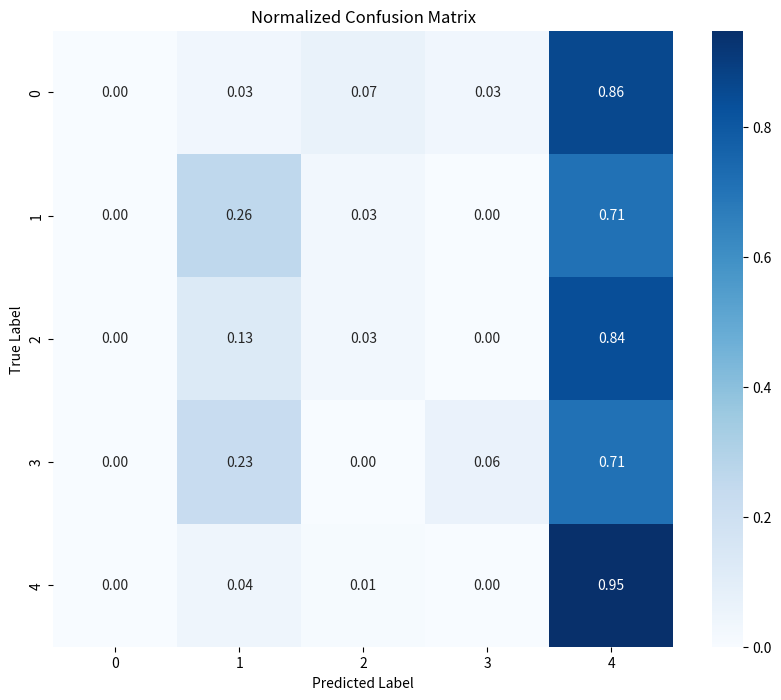

This figure's Python source:
import numpy as np
import matplotlib.pyplot as plt
import seaborn as sns
import os

def analyze_confusion_matrix():
    print("=== Training Results Analysis ===")
    
    # Confusion matrix from training results
    cm = np.array([
        [ 0,  1,  2,  1, 25],
        [ 0,  8,  1,  0, 22],
        [ 0,  4,  1,  0, 26],
        [ 0,  7,  0,  2, 22],
        [ 0,  4,  1,  0, 90]
    ])
    
    # Calculate metrics
    total_per_class = cm.sum(axis=1)
    correct_per_class = np.diag(cm)
    acc_per_class = correct_per_class / total_per_class
    
    print("\nAccuracy by Class:")
    for i, acc in enumerate(acc_per_class):
        print(f'Class {i}: {acc:.2%}')
    
    print('\nClass Distribution:')
    for i, total in enumerate(total_per_class):
        print(f'Class {i}: {total} samples ({total/cm.sum():.1%})')
    
    print('\nPrediction Distribution:')
    pred_per_class = cm.sum(axis=0)
    for i, pred in enumerate(pred_per_class):
        print(f'Class {i}: {pred} predictions ({pred/cm.sum():.1%})')
    
    print("\nModel Analysis:")
    print("- Class 4 (majority): High recall (95%) but potential overfitting")
    print("- Class 0: Complete failure (0% accuracy)")
    print("- Classes 1-3: Low accuracy but some correct predictions")
    print(f"- Overall accuracy: {correct_per_class.sum()/cm.sum():.2%}")
    
    print("\nRecommended improvements:")
    print("1. Increase training epochs (early stopping at 13 epochs is too soon)")
    print("2. Add more aggressive data augmentation for minority classes")
    print("3. Further adjust class weights to better handle imbalance")
    print("4. Lower learning rate (0.00002) and longer warmup period")
    print("5. Consider focal loss to focus on hard examples")
    
    # Create output directory if it doesn't exist
    os.makedirs('outputs/analysis', exist_ok=True)
    
    # Plot normalized confusion matrix
    plt.figure(figsize=(10, 8))
    cm_normalized = cm.astype('float') / cm.sum(axis=1)[:, np.newaxis]
    sns.heatmap(cm_normalized, annot=True, fmt='.2f', cmap='Blues')
    plt.title('Normalized Confusion Matrix')
    plt.ylabel('True Label')
    plt.xlabel('Predicted Label')
    plt.savefig('outputs/analysis/normalized_confusion_matrix.png')
    plt.close()

if __name__ == '__main__':
    analyze_confusion_matrix()
